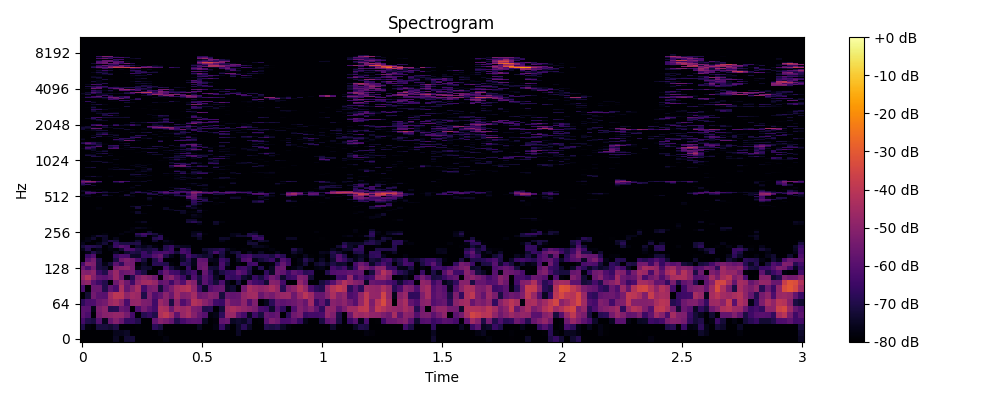

Data behind this chart, as committed beside it:
0, 1, 2, 3, 4, 5, 6, 7, 8, 9, 10, 11, 12, 13, 14, 15, 16, 17, 18, 19, 20, 21, 22, 23
-80.0, -80.0, -80.0, -80.0, -80.0, -80.0, -75.18, -80.0, -73, -72.06, -80.0, -80.0, -80.0, -80.0, -80.0, -77.87, -80.0, -80.0, -80.0, -80.0, -80.0, -80.0, -80.0, -80.0
-80.0, -80.0, -80.0, -80.0, -80.0, -80.0, -76.15, -75.71, -74.46, -80.0, -80.0, -80.0, -80.0, -80.0, -78.41, -80.0, -80.0, -80.0, -80.0, -80.0, -80.0, -80.0, -80.0, -80.0
-70.14, -78.28, -80.0, -71.27, -71.82, -73.36, -70.39, -80.0, -80.0, -80.0, -79.2, -80.0, -80.0, -67.85, -71.27, -80.0, -80.0, -79.85, -80.0, -80.0, -80.0, -75.55, -80.0, -80.0
-63.65, -69.94, -71.55, -60.53, -75.93, -57.37, -51.42, -56.68, -66.76, -66.45, -69.76, -80.0, -80.0, -58.06, -50.67, -53.55, -57.34, -69.42, -63.36, -59.88, -58.85, -59.57, -74.97, -80.0
-59.11, -62.23, -80.0, -54.07, -50.89, -49.92, -48.39, -48.72, -54.05, -63.34, -79.69, -68.96, -65.97, -70.19, -42.89, -39.68, -45.7, -58.56, -47.58, -44.04, -51.09, -57.06, -60.31, -78.36
-59.35, -59.7, -76.57, -53.07, -50, -69.18, -68.62, -56.51, -58.46, -80.0, -61.93, -54.11, -59.09, -63.55, -43.02, -44.19, -55.64, -45.33, -47.37, -44.95, -52.56, -54.23, -69.94, -69.05
-67.81, -62.2, -61.75, -56.26, -54.65, -47.41, -44.83, -50.06, -62.79, -48.71, -48, -52.62, -53.6, -64.16, -46.83, -50.88, -70.64, -49.49, -61.4, -55.51, -41.92, -44.6, -50.21, -54.48
-80.0, -72.73, -54.73, -59.15, -59.77, -45.69, -40.06, -40.8, -49.54, -45.45, -47.09, -70.26, -52.49, -61.29, -57.76, -50.25, -56.64, -45.33, -51.76, -50.61, -45.29, -56.26, -54.8, -50.95
-63.06, -80.0, -56.78, -56.44, -69.46, -58.35, -62.7, -43.4, -57.31, -50.65, -44.26, -63.29, -53.99, -52.71, -72.03, -58.76, -53.07, -45.34, -42.72, -40.88, -48.79, -64.73, -74.73, -60.74
-51.54, -48.88, -59.72, -65.09, -69.53, -80.0, -55.33, -47.78, -55.4, -64.85, -49.84, -45.43, -44.92, -47.83, -58.96, -56.41, -64.39, -55.14, -60.73, -47.33, -51.42, -72.39, -59.09, -66.39
-48.05, -41.8, -50.98, -58.32, -59.46, -56.12, -47.19, -56.25, -76.31, -69.33, -52.81, -48.67, -51.26, -55.92, -80.0, -53.82, -49.9, -57.99, -64.8, -75.15, -61.36, -70.71, -59.16, -64.79
-50.9, -51.81, -49.23, -65.03, -69.72, -54.65, -47.39, -57.46, -55.58, -54.05, -66.21, -71.16, -80.0, -80.0, -65.12, -56.26, -63.2, -64.56, -72.2, -67.9, -63.63, -77.27, -57.07, -67.91
-56.06, -63.04, -54.78, -71.2, -72.78, -80.0, -52.96, -49.74, -48.8, -54.3, -77.36, -73.33, -73.95, -80.0, -80.0, -62.76, -71.39, -76.25, -80.0, -65.8, -78.13, -57.28, -54.72, -71.97
-62.76, -50.65, -52.32, -70.81, -76.9, -72.13, -59.53, -67.34, -53.92, -54.99, -80.0, -75.25, -80.0, -68.54, -68.57, -69.86, -78.21, -80.0, -68.4, -70.01, -76.72, -56.77, -55.96, -80.0
-80.0, -59.44, -53.87, -70.06, -80.0, -80.0, -70.43, -55.39, -52.39, -55.14, -62.58, -71.61, -80.0, -69.93, -60.84, -80.0, -80.0, -80.0, -74.47, -68.41, -76.45, -57.7, -58.56, -75.4
-80.0, -65.1, -61.18, -80.0, -80.0, -80.0, -66, -62.06, -62.51, -74.19, -74.65, -65.55, -66.48, -60.39, -56.67, -69.52, -76.44, -80.0, -73.56, -62.76, -68.17, -71.53, -73.78, -72.19
-80.0, -77.05, -70.22, -74.47, -80.0, -80.0, -75.49, -80.0, -73.21, -69.81, -71.4, -65.15, -71.2, -64.25, -63.17, -62.01, -65.21, -72.06, -62.74, -65.43, -80.0, -80.0, -76.51, -71.2
-76.75, -69.57, -80.0, -76.41, -80.0, -77.94, -78.94, -72.84, -61.86, -62.8, -69.52, -72.42, -71.38, -69.46, -77.06, -69.29, -64.7, -80.0, -63.43, -67.64, -80.0, -80.0, -73.29, -71.46
-71.96, -68.42, -69.27, -70.69, -80.0, -76.35, -65.83, -60.08, -62.57, -80.0, -73.89, -76.54, -73.47, -77.9, -80.0, -69.51, -66.15, -73.47, -75.41, -75.84, -80.0, -80.0, -80.0, -80.0
-75.84, -80.0, -80.0, -76.26, -72.32, -80.0, -66.73, -70.69, -70.73, -70.82, -69.83, -78.76, -80.0, -80.0, -80.0, -77.79, -77.85, -80.0, -80.0, -80.0, -80.0, -80.0, -80.0, -80.0
-78.19, -76.82, -80.0, -80.0, -74.65, -69.53, -71.38, -80.0, -80.0, -78.67, -73.37, -80.0, -80.0, -73.4, -80.0, -75.37, -78.02, -80.0, -80.0, -80.0, -80.0, -80.0, -80.0, -80.0
-80.0, -77.38, -73.49, -80.0, -74.13, -80.0, -76.16, -80.0, -80.0, -80.0, -78.19, -80.0, -80.0, -69.45, -67.48, -78.94, -80.0, -80.0, -80.0, -80.0, -80.0, -74.41, -80.0, -80.0
-80.0, -80.0, -76.65, -72.14, -73.72, -80.0, -80.0, -80.0, -80.0, -80.0, -72.41, -67.59, -80.0, -75.35, -68.38, -80.0, -80.0, -80.0, -80.0, -80.0, -74.1, -72.07, -80.0, -80.0
-80.0, -80.0, -80.0, -80.0, -78.03, -80.0, -80.0, -77.67, -80.0, -80.0, -67.58, -63.65, -67.63, -71.39, -77.92, -80.0, -80.0, -80.0, -80.0, -80.0, -75.54, -69.88, -78.3, -80.0
-80.0, -80.0, -80.0, -80.0, -80.0, -80.0, -80.0, -80.0, -77.26, -78.74, -80.0, -78.82, -72.76, -80.0, -80.0, -80.0, -80.0, -80.0, -80.0, -80.0, -76.71, -76.79, -80.0, -80.0
-80.0, -80.0, -80.0, -80.0, -80.0, -80.0, -80.0, -80.0, -80.0, -78.16, -80.0, -80.0, -79.85, -80.0, -80.0, -80.0, -80.0, -80.0, -80.0, -80.0, -80.0, -80.0, -80.0, -80.0
-80.0, -80.0, -80.0, -80.0, -80.0, -80.0, -80.0, -80.0, -80.0, -78.61, -75.35, -76.82, -78.94, -80.0, -80.0, -80.0, -80.0, -80.0, -80.0, -80.0, -80.0, -80.0, -80.0, -80.0
-80.0, -80.0, -80.0, -80.0, -80.0, -80.0, -80.0, -80.0, -80.0, -80.0, -80.0, -80.0, -80.0, -80.0, -80.0, -80.0, -80.0, -80.0, -80.0, -80.0, -80.0, -80.0, -80.0, -80.0
-80.0, -80.0, -80.0, -80.0, -80.0, -80.0, -80.0, -80.0, -80.0, -80.0, -80.0, -79.2, -80.0, -80.0, -80.0, -80.0, -80.0, -80.0, -80.0, -80.0, -80.0, -77.13, -80.0, -80.0
-80.0, -80.0, -80.0, -80.0, -80.0, -80.0, -80.0, -80.0, -80.0, -80.0, -77.96, -74.7, -80.0, -80.0, -80.0, -80.0, -80.0, -80.0, -80.0, -71.88, -68.37, -72.7, -80.0, -80.0
-80.0, -80.0, -80.0, -80.0, -80.0, -80.0, -80.0, -80.0, -80.0, -80.0, -80.0, -80.0, -80.0, -80.0, -80.0, -80.0, -80.0, -80.0, -80.0, -73.52, -73.69, -80.0, -80.0, -80.0
-80.0, -80.0, -80.0, -80.0, -80.0, -80.0, -80.0, -80.0, -80.0, -80.0, -80.0, -80.0, -80.0, -80.0, -80.0, -80.0, -80.0, -80.0, -80.0, -80.0, -80.0, -80.0, -80.0, -80.0
-80.0, -80.0, -80.0, -80.0, -80.0, -80.0, -80.0, -80.0, -80.0, -80.0, -80.0, -80.0, -80.0, -80.0, -80.0, -80.0, -80.0, -80.0, -80.0, -80.0, -77, -77.56, -80.0, -80.0
-80.0, -80.0, -80.0, -80.0, -80.0, -80.0, -80.0, -80.0, -80.0, -80.0, -80.0, -80.0, -80.0, -80.0, -80.0, -80.0, -80.0, -79.74, -80.0, -79.32, -75.62, -77.57, -80.0, -80.0
-80.0, -80.0, -80.0, -80.0, -80.0, -80.0, -80.0, -80.0, -80.0, -80.0, -73.83, -77.85, -80.0, -80.0, -80.0, -80.0, -80.0, -80.0, -75.03, -80.0, -80.0, -80.0, -80.0, -80.0
-80.0, -80.0, -80.0, -80.0, -80.0, -80.0, -80.0, -80.0, -80.0, -78.49, -73.8, -80.0, -80.0, -80.0, -80.0, -80.0, -80.0, -80.0, -74.93, -79.02, -77.95, -74.11, -80.0, -80.0
-80.0, -80.0, -80.0, -80.0, -80.0, -80.0, -80.0, -80.0, -80.0, -80.0, -80.0, -80.0, -80.0, -80.0, -80.0, -80.0, -77.95, -72.85, -73.89, -80.0, -79.94, -71.01, -78.31, -80.0
-80.0, -80.0, -80.0, -78.69, -80.0, -80.0, -80.0, -80.0, -80.0, -80.0, -79.32, -80.0, -80.0, -80.0, -80.0, -74.61, -76.23, -79.27, -80.0, -80.0, -80.0, -77.33, -80.0, -80.0
-80.0, -80.0, -80.0, -77.83, -80.0, -80.0, -80.0, -80.0, -80.0, -79.32, -71.3, -80.0, -80.0, -80.0, -80.0, -74.8, -80.0, -80.0, -80.0, -77.1, -74.18, -78.18, -80.0, -80.0
-80.0, -80.0, -80.0, -80.0, -80.0, -80.0, -80.0, -80.0, -80.0, -74.09, -71.4, -79.67, -80.0, -80.0, -80.0, -80.0, -80.0, -80.0, -77.94, -67.98, -76.89, -80.0, -80.0, -80.0
-80.0, -80.0, -80.0, -80.0, -80.0, -80.0, -80.0, -80.0, -80.0, -78.95, -80.0, -77.01, -74.78, -79.86, -80.0, -80.0, -80.0, -80.0, -80.0, -72.03, -74.51, -80.0, -80.0, -80.0
-80.0, -80.0, -80.0, -80.0, -80.0, -80.0, -80.0, -80.0, -80.0, -80.0, -80.0, -80.0, -80.0, -80.0, -80.0, -80.0, -80.0, -80.0, -80.0, -80.0, -69.22, -74.33, -79.92, -80.0
-80.0, -80.0, -80.0, -80.0, -80.0, -80.0, -80.0, -80.0, -80.0, -80.0, -80.0, -80.0, -80.0, -80.0, -80.0, -80.0, -80.0, -80.0, -80.0, -80.0, -66.95, -77.21, -80.0, -80.0
-80.0, -80.0, -80.0, -80.0, -80.0, -80.0, -80.0, -80.0, -80.0, -80.0, -80.0, -80.0, -80.0, -80.0, -80.0, -80.0, -80.0, -80.0, -80.0, -80.0, -66.86, -67.08, -71.42, -73.85
-80.0, -80.0, -80.0, -80.0, -80.0, -80.0, -80.0, -80.0, -80.0, -80.0, -80.0, -80.0, -78.02, -80.0, -80.0, -80.0, -79.79, -80.0, -80.0, -77.27, -67.87, -80.0, -67.97, -80.0
-80.0, -80.0, -80.0, -80.0, -80.0, -80.0, -80.0, -80.0, -80.0, -80.0, -80.0, -80.0, -75.59, -80.0, -80.0, -78.64, -78.22, -80.0, -80.0, -77.72, -62.19, -64.38, -69.07, -79.25
-80.0, -80.0, -80.0, -80.0, -80.0, -80.0, -80.0, -80.0, -80.0, -80.0, -80.0, -79.48, -73.81, -78.83, -80.0, -77.93, -80.0, -80.0, -80.0, -62.87, -57.71, -71.19, -74.84, -80.0
-78.93, -76.07, -80.0, -77.97, -80.0, -80.0, -80.0, -78.64, -78.81, -77.36, -80.0, -80.0, -79.64, -80.0, -80.0, -80.0, -80.0, -77.31, -74.63, -57.42, -56.94, -76.26, -80.0, -80.0
-75.83, -78.46, -80.0, -80.0, -70.54, -76.11, -80.0, -78.73, -70.37, -77.4, -80.0, -80.0, -79.38, -80.0, -73.46, -78.96, -76.71, -68.49, -68.71, -66.51, -55.78, -67.51, -80.0, -80.0
-76.14, -73.83, -80.0, -80.0, -74.16, -80.0, -80.0, -80.0, -72.72, -80.0, -80.0, -80.0, -71.25, -69.05, -80.0, -74.66, -77.66, -71.91, -80.0, -69.35, -57.31, -69.67, -80.0, -80.0
-80.0, -64.53, -67.69, -79.36, -78.24, -80.0, -80.0, -80.0, -80.0, -73.81, -80.0, -76.72, -66.83, -74.02, -72.39, -65.26, -68.8, -66.66, -80.0, -66.04, -52.22, -65.06, -66.51, -61.85
-80.0, -62.41, -61.46, -65.64, -70.42, -74.52, -73.59, -80.0, -80.0, -73.47, -66.35, -70.48, -73.42, -78.57, -64.78, -57.96, -61.56, -60.93, -65.42, -59.71, -48.85, -50.02, -56.42, -57.92
-75, -69.59, -75.25, -80.0, -74.85, -80.0, -80.0, -77.3, -80.0, -77.19, -71.62, -77.89, -80.0, -69.86, -68.3, -64.22, -80.0, -66.31, -61.99, -65.23, -56.07, -58.59, -71.44, -76.05
-76.03, -78.44, -80.0, -80.0, -80.0, -80.0, -80.0, -80.0, -78.46, -80.0, -80.0, -80.0, -76.54, -80.0, -80.0, -80.0, -69.13, -74.2, -74.4, -76.52, -74.12, -80.0, -77.7, -80.0
-80.0, -80.0, -79.65, -78.34, -80.0, -80.0, -80.0, -80.0, -80.0, -80.0, -80.0, -80.0, -80.0, -80.0, -80.0, -80.0, -80.0, -76.26, -73.16, -70.33, -80.0, -80.0, -78.35, -80.0
-80.0, -80.0, -80.0, -80.0, -80.0, -80.0, -80.0, -80.0, -79.1, -78.55, -80.0, -80.0, -80.0, -80.0, -80.0, -80.0, -80.0, -71.01, -66.49, -77.17, -80.0, -80.0, -76.66, -80.0
-80.0, -80.0, -80.0, -80.0, -80.0, -80.0, -80.0, -80.0, -80.0, -76.63, -80.0, -80.0, -80.0, -80.0, -80.0, -80.0, -77.1, -77.67, -80.0, -75.95, -80.0, -80.0, -80.0, -80.0
-80.0, -80.0, -80.0, -80.0, -80.0, -80.0, -80.0, -80.0, -80.0, -78.89, -80.0, -80.0, -80.0, -80.0, -80.0, -80.0, -80.0, -80.0, -80.0, -80.0, -80.0, -80.0, -78.31, -80.0
-80.0, -80.0, -78.59, -80.0, -80.0, -80.0, -80.0, -80.0, -80.0, -80.0, -78.35, -80.0, -80.0, -80.0, -80.0, -80.0, -80.0, -80.0, -80.0, -80.0, -80.0, -80.0, -74.41, -80.0
-74.15, -80.0, -73.99, -80.0, -80.0, -80.0, -80.0, -80.0, -80.0, -80.0, -74.66, -80.0, -80.0, -80.0, -80.0, -80.0, -80.0, -80.0, -80.0, -80.0, -78.44, -73.19, -73.74, -80.0
... 965 more rows
